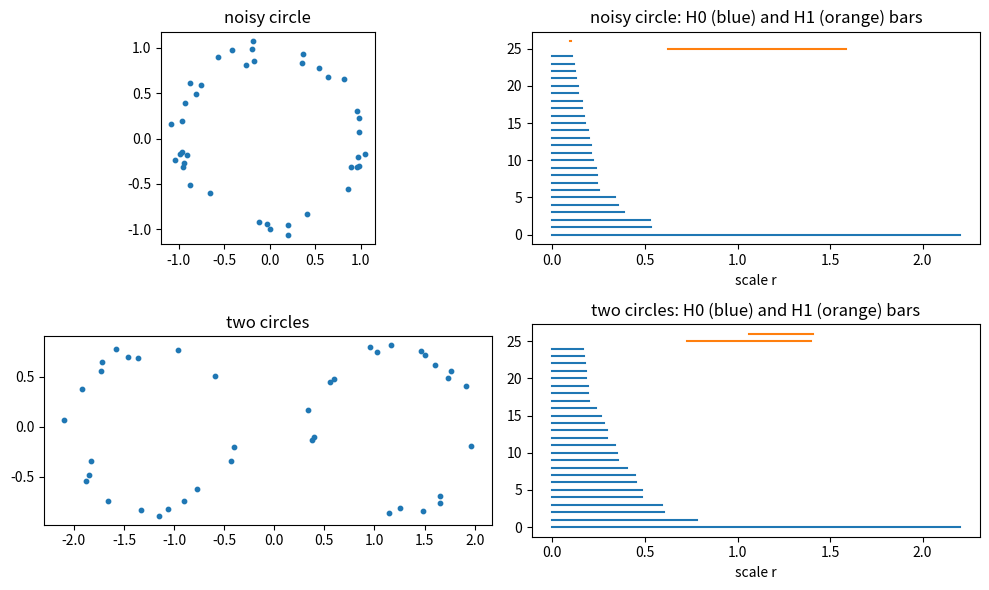

Write Python code to recreate this figure.
import itertools
from fractions import Fraction

def smith_diagonal(M):
    """invariant factors (nonzero diagonal of the Smith normal form) of an integer matrix, by row and column operations"""
    A = [row[:] for row in M]
    m, n = len(A), (len(A[0]) if A else 0)
    diag, t = [], 0
    while t < min(m, n):
        # find a nonzero entry of least absolute value in the remaining block
        piv = min(((abs(A[i][j]), i, j) for i in range(t, m) for j in range(t, n) if A[i][j]), default=None)
        if piv is None:
            break
        _, i, j = piv
        A[t], A[i] = A[i], A[t]
        for row in A:
            row[t], row[j] = row[j], row[t]
        done = False
        while not done:
            done = True
            for i in range(t + 1, m):                  # clear column t
                q = A[i][t] // A[t][t]
                if q:
                    A[i] = [a - q * b for a, b in zip(A[i], A[t])]
                if A[i][t]:
                    A[t], A[i] = A[i], A[t]; done = False
            for j in range(t + 1, n):                  # clear row t
                q = A[t][j] // A[t][t]
                if q:
                    for row in A:
                        row[j] -= q * row[t]
                if A[t][j]:
                    for row in A:
                        row[t], row[j] = row[j], row[t]
                    done = False
            if done:                                   # make the pivot divide the rest of the block
                for i in range(t + 1, m):
                    for j in range(t + 1, n):
                        if A[i][j] % A[t][t]:
                            A[t] = [a + b for a, b in zip(A[t], A[i])]; done = False; break
                    if not done:
                        break
        diag.append(abs(A[t][t])); t += 1
    return diag

def complex_from(maximal):
    S = set()
    for s in maximal:
        s = tuple(sorted(s))
        for k in range(1, len(s) + 1):
            S.update(itertools.combinations(s, k))
    by_dim = {}
    for s in S:
        by_dim.setdefault(len(s) - 1, []).append(s)
    return {d: sorted(v) for d, v in by_dim.items()}

def boundary(K, k):
    rows, cols = K.get(k - 1, []), K.get(k, [])
    idx = {s: i for i, s in enumerate(rows)}
    M = [[0] * len(cols) for _ in rows]
    for j, s in enumerate(cols):
        for i in range(len(s)):
            M[idx[s[:i] + s[i + 1:]]][j] = (-1) ** i
    return M

def homology(K):
    top = max(K)
    diags = {k: smith_diagonal(boundary(K, k)) if k >= 1 else [] for k in range(top + 2)}
    res = {}
    for k in range(top + 1):
        c = len(K[k]); rk = len(diags[k]); rk1 = len(diags[k + 1])
        torsion = [d for d in diags[k + 1] if d > 1]
        res[k] = (c - rk - rk1, torsion)
    return res

def show(name, K):
    H = homology(K)
    chi = sum((-1) ** k * len(K[k]) for k in K)
    txt = ", ".join(f"H{k} = Z^{b}" + "".join(f" + Z/{d}" for d in t) for k, (b, t) in H.items())
    print(f"{name:22s} counts {[len(K[k]) for k in sorted(K)]}, chi = {chi:2d}:  {txt}")

def grid(m, twist=False):
    v = lambda i, j: (((-i) % m if twist and (j // m) % 2 else i % m), j % m)
    lab = {}
    def L(p):
        return lab.setdefault(p, len(lab))
    T = []
    for i in range(m):
        for j in range(m):
            a, b, c, d = v(i, j), v(i + 1, j), v(i, j + 1), v(i + 1, j + 1)
            T += [(L(a), L(b), L(d)), (L(a), L(c), L(d))]
    return T

tetra = [(0, 1, 2), (0, 1, 3), (0, 2, 3), (1, 2, 3)]
torus = grid(3)
rp2 = [(1, 2, 3), (1, 3, 4), (1, 4, 5), (1, 5, 6), (1, 6, 2), (2, 3, 5), (3, 4, 6), (4, 5, 2), (5, 6, 3), (6, 2, 4)]
klein = grid(4, twist=True)
for name, T in [("sphere (tetrahedron)", tetra), ("torus 3x3", torus), ("projective plane", rp2), ("Klein bottle 4x4", klein)]:
    K = complex_from(T)
    assert len(K[2]) == len(T), "two triangles with the same vertices"
    edges_per = {}
    for t in T:
        for e in itertools.combinations(sorted(t), 2):
            edges_per[e] = edges_per.get(e, 0) + 1
    assert all(c == 2 for c in edges_per.values()), "not a closed surface"
    show(name, K)

def rank_mod(M, p):
    """rank over Z/p (p prime) or over Q (p = 0)"""
    A = [[Fraction(x) if p == 0 else x % p for x in row] for row in M]
    r, n = 0, (len(A[0]) if A else 0)
    for j in range(n):
        piv = next((i for i in range(r, len(A)) if A[i][j]), None)
        if piv is None:
            continue
        A[r], A[piv] = A[piv], A[r]
        inv = 1 / A[r][j] if p == 0 else pow(A[r][j], p - 2, p)
        A[r] = [x * inv if p == 0 else x * inv % p for x in A[r]]
        for i in range(len(A)):
            if i != r and A[i][j]:
                f = A[i][j]
                A[i] = [a - f * b if p == 0 else (a - f * b) % p for a, b in zip(A[i], A[r])]
        r += 1
    return r

for name, T in [("projective plane", rp2), ("Klein bottle 4x4", klein), ("torus 3x3", torus)]:
    K = complex_from(T)
    for p, lab in [(0, "Q"), (2, "Z/2")]:
        r = {k: rank_mod(boundary(K, k), p) if k >= 1 else 0 for k in range(4)}
        b = [len(K[k]) - r[k] - r[k + 1] for k in range(3)]
        print(f"{name:18s} Betti numbers over {lab:3s}: {b}")

import numpy as np
import matplotlib.pyplot as plt

def rips_filtration(P, rmax):
    n = len(P)
    D = np.linalg.norm(P[:, None] - P[None, :], axis=2)
    simplices = [(0.0, 0, (i,)) for i in range(n)]
    for i, j in itertools.combinations(range(n), 2):
        if D[i, j] <= rmax:
            simplices.append((D[i, j], 1, (i, j)))
    for i, j, k in itertools.combinations(range(n), 3):
        r = max(D[i, j], D[i, k], D[j, k])
        if r <= rmax:
            simplices.append((r, 2, (i, j, k)))
    simplices.sort()
    return simplices

def persistence(simplices):
    """standard column reduction over Z/2; columns stored as Python ints (bit sets)"""
    index = {s: t for t, (_, _, s) in enumerate(simplices)}
    low_owner, cols, pairs = {}, [], []
    for t, (r, d, s) in enumerate(simplices):
        col = 0
        if d > 0:
            for i in range(len(s)):
                col |= 1 << index[s[:i] + s[i + 1:]]
        while col:
            low = col.bit_length() - 1
            if low in low_owner:
                col ^= cols[low_owner[low]]
            else:
                low_owner[low] = t
                b = simplices[low]
                pairs.append((b[1], b[0], r))       # (dimension, birth, death)
                break
        cols.append(col)
    killed = {low for low in low_owner} | set(low_owner.values())
    for t, (r, d, s) in enumerate(simplices):
        if t not in killed:
            pairs.append((d, r, np.inf))
    return pairs

rng = np.random.default_rng(1)
th = rng.uniform(0, 2 * np.pi, 40)
circle = np.c_[np.cos(th), np.sin(th)] + 0.08 * rng.standard_normal((40, 2))
th2 = rng.uniform(0, 2 * np.pi, 40)
two = np.r_[np.c_[np.cos(th2[:20]), np.sin(th2[:20])] * 0.8 - [1.2, 0],
            np.c_[np.cos(th2[20:]), np.sin(th2[20:])] * 0.8 + [1.2, 0]] + 0.06 * rng.standard_normal((40, 2))

fig, axes = plt.subplots(2, 2, figsize=(10, 6))
for row, (name, P) in enumerate([("noisy circle", circle), ("two circles", two)]):
    S = rips_filtration(P, 2.2)
    pairs = persistence(S)
    axes[row, 0].scatter(P[:, 0], P[:, 1], s=10); axes[row, 0].set_aspect("equal"); axes[row, 0].set_title(name)
    y = 0
    for dim, col in ((0, "C0"), (1, "C1")):
        bars = sorted([(b, d) for dd, b, d in pairs if dd == dim and d - b > 1e-9], key=lambda x: -(min(x[1], 2.2) - x[0]))
        for b, d in bars[:25]:
            axes[row, 1].plot([b, min(d, 2.2)], [y, y], color=col); y += 1
    axes[row, 1].set_title(f"{name}: H0 (blue) and H1 (orange) bars"); axes[row, 1].set_xlabel("scale r")
    long1 = sorted([d - b for dd, b, d in pairs if dd == 1], reverse=True)[:3]
    print(f"{name}: {len(S)} simplices; three longest H1 bars: {np.round(long1, 3)}")
plt.tight_layout(); plt.show()

# (c) compare with Betti numbers of R_r computed directly
def betti_at(P, r):
    S = [s for s in rips_filtration(P, r)]
    K = {}
    for _, d, s in S:
        K.setdefault(d, []).append(s)
    K = {d: sorted(v) for d, v in K.items()}
    rk = {k: rank_mod(boundary(K, k), 2) if k in K and k >= 1 else 0 for k in range(4)}
    return [len(K.get(k, [])) - rk[k] - rk[k + 1] for k in range(2)]

pairs = persistence(rips_filtration(circle, 1.2))
for r in (0.2, 0.5, 0.9):
    alive = [sum(1 for dd, b, d in pairs if dd == k and b <= r < d) for k in (0, 1)]
    print(f"r = {r}: bars alive (H0, H1) = {alive},  Betti numbers of R_r = {betti_at(circle, r)}")

def side(p, a, b):
    return np.sign((b[0] - a[0]) * (p[1] - a[1]) - (b[1] - a[1]) * (p[0] - a[0]))

def ham_cuts(P, Q):
    pts = np.r_[P, Q]
    found = []
    for i, j in itertools.combinations(range(len(pts)), 2):
        a, b = pts[i], pts[j]
        sP = np.array([side(p, a, b) for p in P]); sQ = np.array([side(q, a, b) for q in Q])
        if max((sP > 0).sum(), (sP < 0).sum()) <= len(P) / 2 and max((sQ > 0).sum(), (sQ < 0).sum()) <= len(Q) / 2:
            found.append((i, j))
    return found

for trial in range(5):
    P = rng.standard_normal((10, 2)); Q = rng.standard_normal((10, 2)) + [1.5, 0.5]
    cuts = ham_cuts(P, Q)
    i, j = cuts[0]
    kind = "one point of each set" if (i < 10) != (j < 10) else "two points of one set"
    print(f"trial {trial}: {len(cuts)} ham sandwich lines through two of the 20 points; first one through {kind}")
